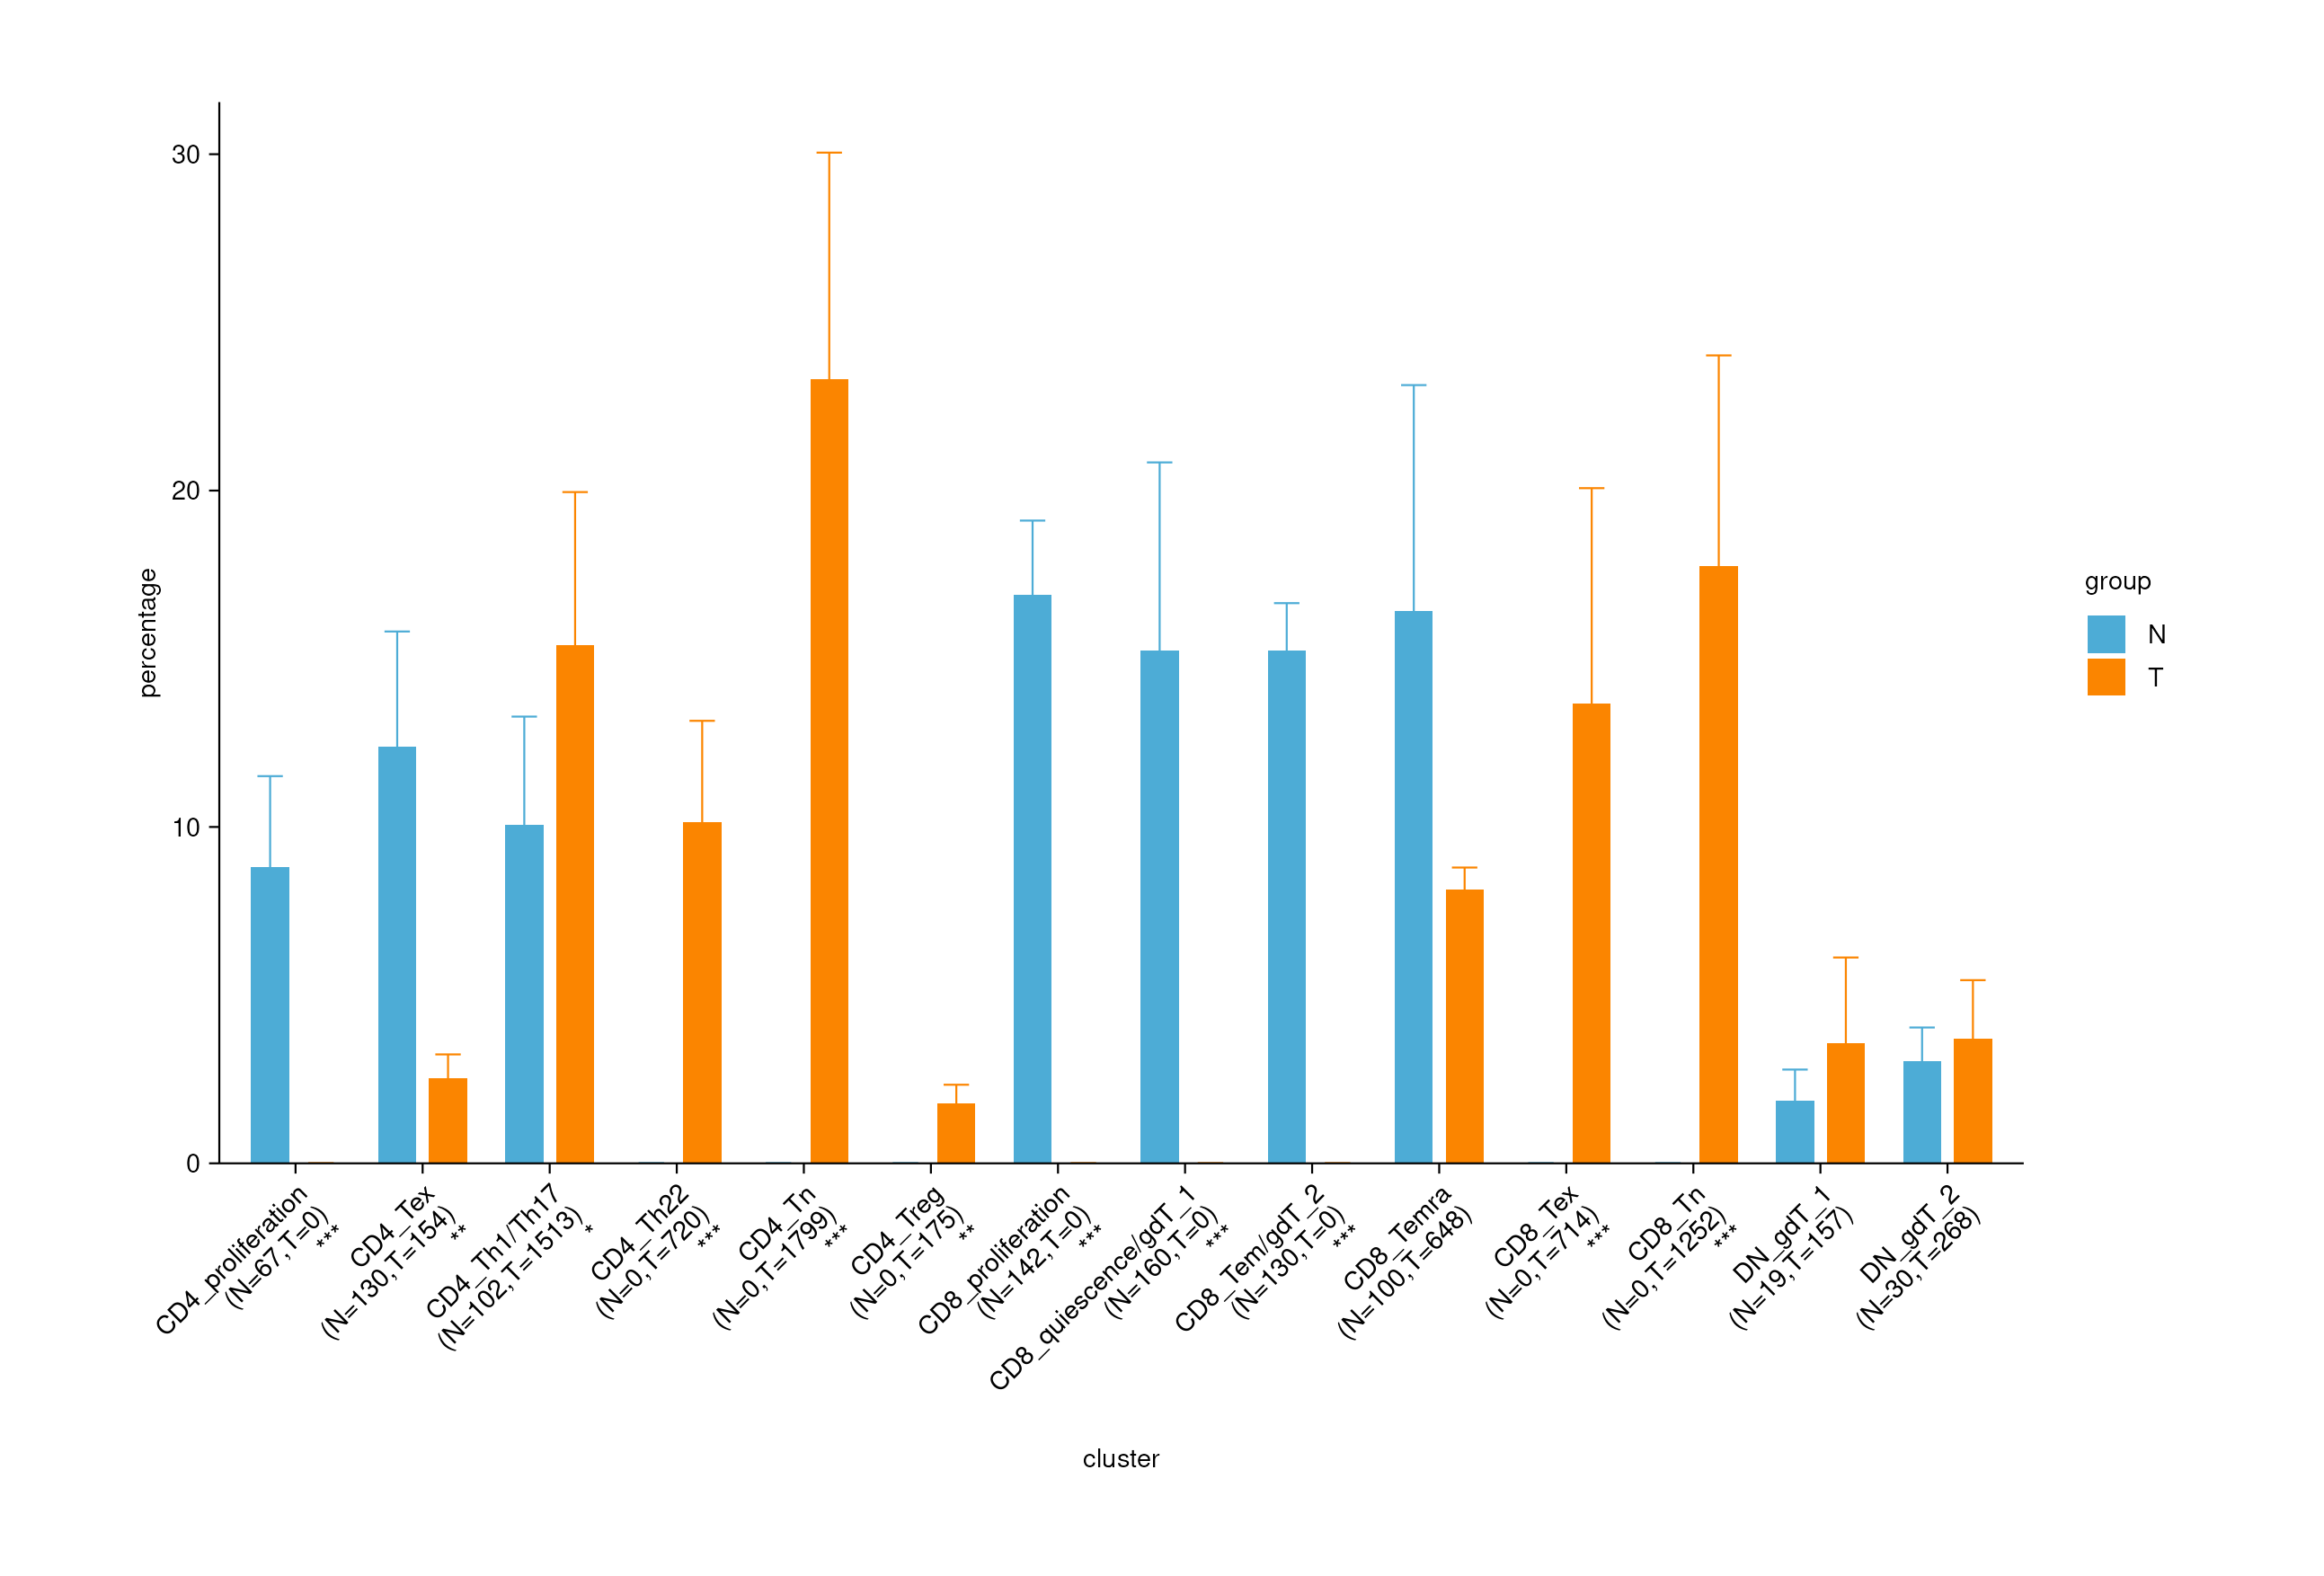

The file beside this chart, header and first rows:
cluster	origin	percentage	N_count	T_count
CD4_proliferation	N1	2.956	67	0
CD4_proliferation	N2	6.709	67	0
CD4_proliferation	N4	9.864	67	0
CD4_proliferation	N7	15.71	67	0
CD4_proliferation	T1	0	67	0
CD4_proliferation	T2	0	67	0
CD4_proliferation	T4	0	67	0
CD4_proliferation	T7	0	67	0
CD4_Tex	N1	13.3	130	154
CD4_Tex	N2	14.38	130	154
CD4_Tex	N4	19.05	130	154
CD4_Tex	N7	2.857	130	154
CD4_Tex	T1	1.626	130	154
CD4_Tex	T2	2.506	130	154
CD4_Tex	T4	1.447	130	154
CD4_Tex	T7	4.538	130	154
CD4_Th1/Th17	N1	5.911	102	1513
CD4_Th1/Th17	N2	9.265	102	1513
CD4_Th1/Th17	N4	19.39	102	1513
CD4_Th1/Th17	N7	5.714	102	1513
CD4_Th1/Th17	T1	9.759	102	1513
CD4_Th1/Th17	T2	7.769	102	1513
CD4_Th1/Th17	T4	27.97	102	1513
CD4_Th1/Th17	T7	16.12	102	1513
CD4_Th22	N1	0	0	720
CD4_Th22	N2	0	0	720
CD4_Th22	N4	0	0	720
CD4_Th22	N7	0	0	720
CD4_Th22	T1	3.646	0	720
CD4_Th22	T2	17.29	0	720
CD4_Th22	T4	12.59	0	720
CD4_Th22	T7	7.042	0	720
CD4_Tn	N1	0	0	1799
CD4_Tn	N2	0	0	1799
CD4_Tn	N4	0	0	1799
CD4_Tn	N7	0	0	1799
CD4_Tn	T1	40.33	0	1799
CD4_Tn	T2	8.521	0	1799
CD4_Tn	T4	17.99	0	1799
CD4_Tn	T7	26.37	0	1799
CD4_Treg	N1	0	0	175
CD4_Treg	N2	0	0	175
CD4_Treg	N4	0	0	175
CD4_Treg	N7	0	0	175
CD4_Treg	T1	0.8974	0	175
CD4_Treg	T2	1.253	0	175
CD4_Treg	T4	3.401	0	175
CD4_Treg	T7	1.565	0	175
CD8_proliferation	N1	17.24	142	0
CD8_proliferation	N2	19.81	142	0
CD8_proliferation	N4	10.54	142	0
CD8_proliferation	N7	20	142	0
CD8_proliferation	T1	0	142	0
CD8_proliferation	T2	0	142	0
CD8_proliferation	T4	0	142	0
CD8_proliferation	T7	0	142	0
CD8_quiescence/gdT_1	N1	25.62	160	0
CD8_quiescence/gdT_1	N2	21.09	160	0
CD8_quiescence/gdT_1	N4	14.29	160	0
CD8_quiescence/gdT_1	N7	0	160	0
... 52 more rows
